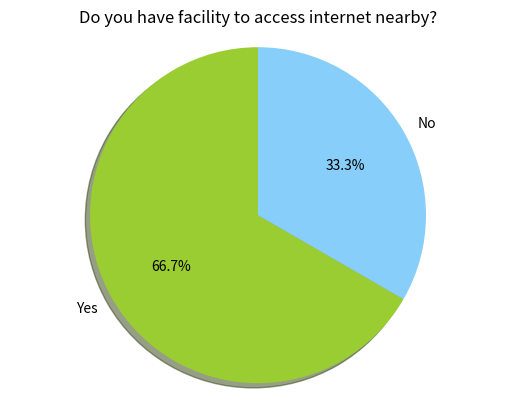

Reproduce this figure in Python.
import matplotlib.pyplot as plt


# The slices will be ordered and plotted counter-clockwise.
labels = 'Yes', 'No' 
sizes = [8,4]
#colors = ['yellowgreen', 'gold', 'lightskyblue', 'lightcoral']
#explode = (0, 0.1, 0, 0) # only "explode" the 2nd slice (i.e. 'Hogs')

colors = ['yellowgreen', 'lightskyblue']

plt.pie(sizes, labels=labels, colors=colors,
        autopct='%1.1f%%', shadow=True, startangle=90)
# Set aspect ratio to be equal so that pie is drawn as a circle.
plt.axis('equal')
plt.title("Do you have facility to access internet nearby?")
plt.show()